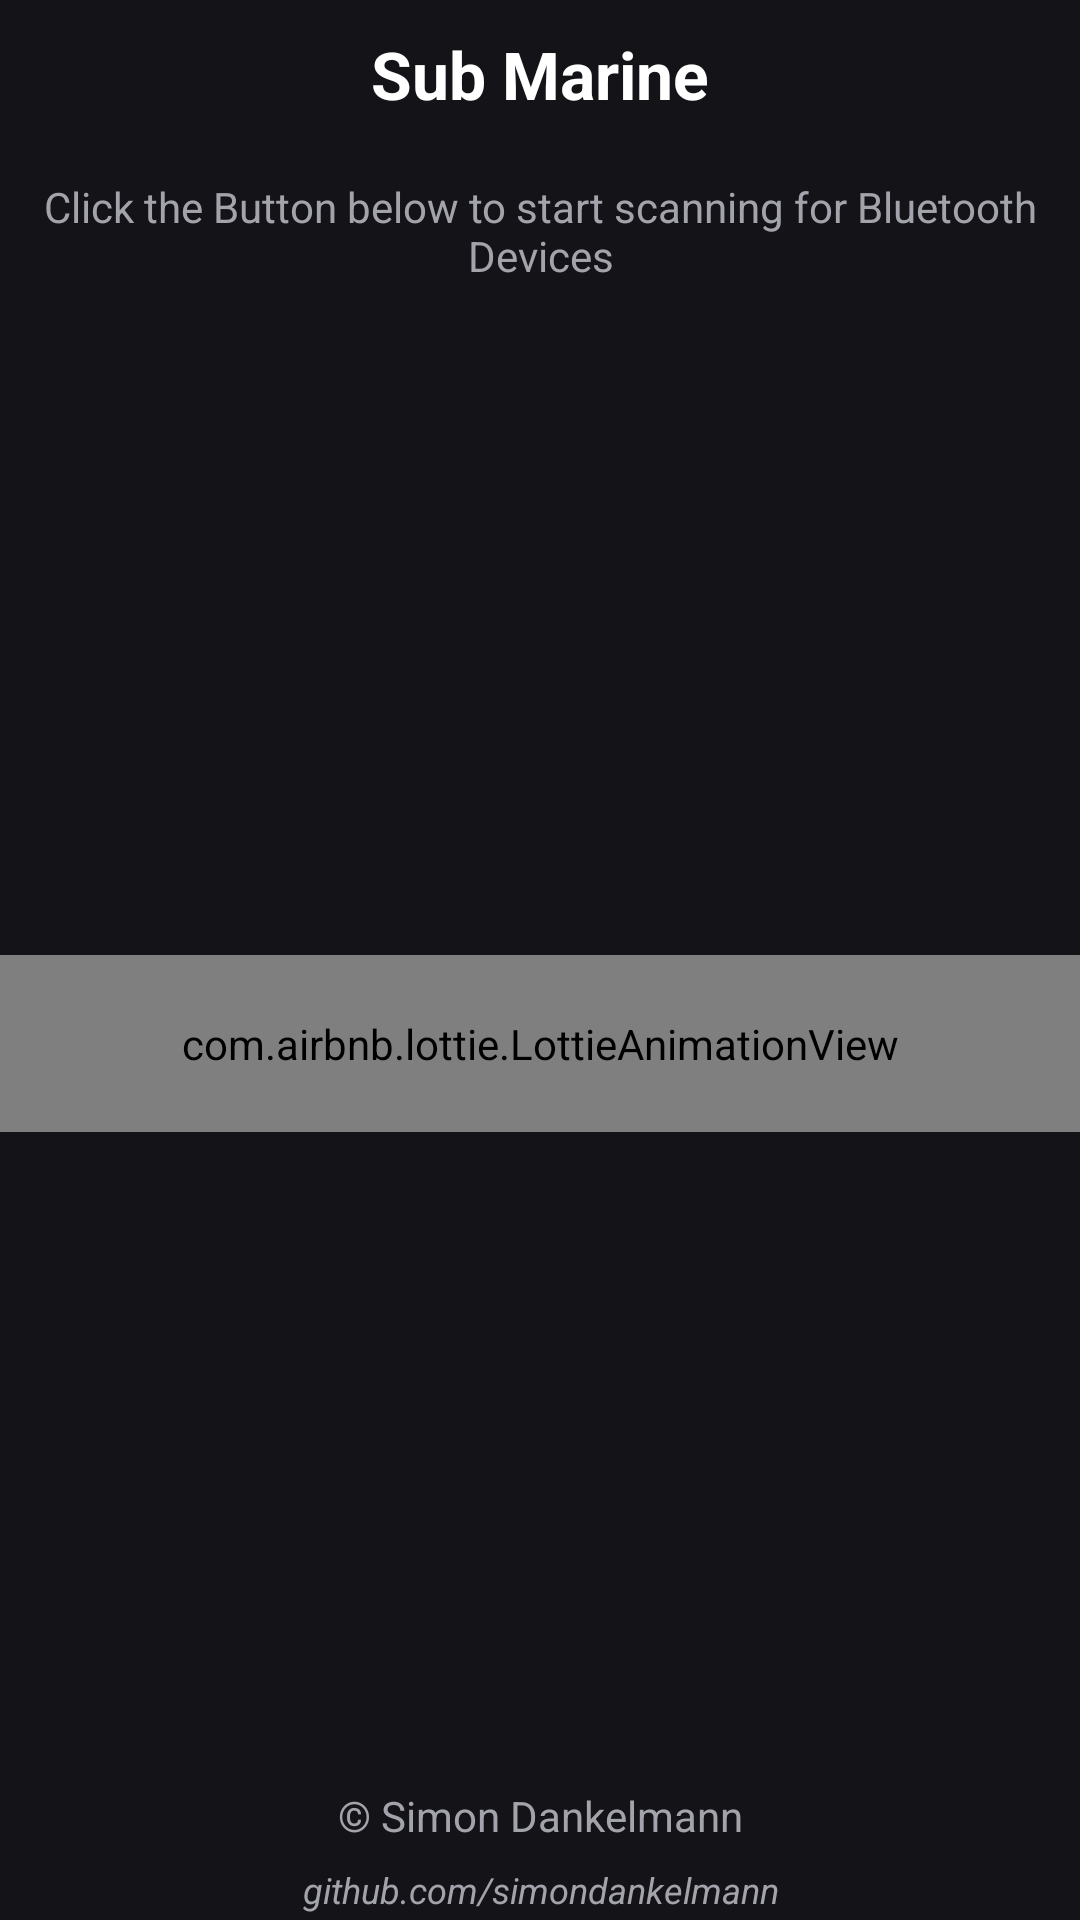

This screen was rendered from an Android layout file. Write that file and the resources it references.
<!-- AndroidManifest.xml: application theme Theme.SubMarine -->
<!-- res/layout/fragment_home.xml -->
<?xml version="1.0" encoding="utf-8"?>
<androidx.constraintlayout.widget.ConstraintLayout xmlns:android="http://schemas.android.com/apk/res/android"
    xmlns:app="http://schemas.android.com/apk/res-auto"
    xmlns:tools="http://schemas.android.com/tools"
    android:layout_width="match_parent"
    android:layout_height="match_parent"
    tools:context=".ui.Home.HomeFragment"
    android:background="@color/background_dark"
    android:id="@+id/homeLayout">

    <TextView
        android:layout_width="match_parent"
        android:layout_height="wrap_content"
        android:id="@+id/textViewHomeTitle"
        android:text="Sub Marine"
        android:textColor="@color/fontcolor_component_dark_active"
        android:textAlignment="center"
        android:textSize="22dp"
        android:textStyle="bold"
        android:padding="10dp"
        app:layout_constraintTop_toTopOf="@id/homeLayout"></TextView>

    <TextView
        android:layout_width="match_parent"
        android:layout_height="wrap_content"
        android:id="@+id/textViewHomeInfo"
        android:text="Click the Button below to start scanning for Bluetooth Devices"
        android:textColor="@color/fontcolor_component_dark_inactive"
        android:textAlignment="center"
        android:padding="10dp"
        app:layout_constraintTop_toBottomOf="@id/textViewHomeTitle"></TextView>

    <com.airbnb.lottie.LottieAnimationView
        android:id="@+id/animationHome"
        android:layout_width="match_parent"
        android:layout_height="wrap_content"
        app:lottie_rawRes="@raw/bluetooth_scan"
        app:lottie_autoPlay="true"
        app:lottie_loop="true"
        android:padding="20dp"
        app:layout_constraintTop_toBottomOf="@id/textViewHomeInfo"
        app:layout_constraintBottom_toTopOf="@id/textViewHomeCopyright"/>

    <TextView
        android:layout_width="match_parent"
        android:layout_height="wrap_content"
        android:id="@+id/textViewHomeCopyright"
        android:text="© Simon Dankelmann"
        android:textColor="@color/fontcolor_component_dark_inactive"
        android:textAlignment="center"
        android:padding="5dp"
        app:layout_constraintBottom_toTopOf="@id/textViewHomeGithub"
        ></TextView>

    <TextView
        android:layout_width="match_parent"
        android:layout_height="wrap_content"
        android:id="@+id/textViewHomeGithub"
        android:text="github.com/simondankelmann"
        android:textColor="@color/fontcolor_component_dark_inactive"
        android:textAlignment="center"
        android:textStyle="italic"
        android:textSize="12dp"
        android:padding="2dp"
        app:layout_constraintBottom_toBottomOf="@id/homeLayout"
        ></TextView>

    



</androidx.constraintlayout.widget.ConstraintLayout>
<!-- resources referenced by this layout -->
<resources>
  <color name="background_dark">#141418</color>
  <color name="fontcolor_component_dark_active">#ffffff</color>
  <color name="fontcolor_component_dark_inactive">#a3a3ab</color>
  <style name="Theme.SubMarine" parent="Theme.MaterialComponents.DayNight.DarkActionBar">
          
          <item name="colorPrimary">@color/backgroundcolor_component_dark_inactive</item>
          <item name="colorPrimaryVariant">@color/black</item>
          <item name="colorOnPrimary">@color/white</item>
          
          <item name="colorSecondary">@color/accent_color_darkmode</item>
          <item name="colorSecondaryVariant">@color/accent_color_darkmode</item>
          <item name="colorOnSecondary">@color/black</item>
          
          <item name="android:statusBarColor" tools:targetApi="l">?attr/colorPrimaryVariant</item>
          
      </style>
  <color name="backgroundcolor_component_dark_inactive">#232327</color>
  <color name="black">#FF000000</color>
  <color name="white">#FFFFFFFF</color>
  <color name="accent_color_darkmode">#2873ff</color>
</resources>
